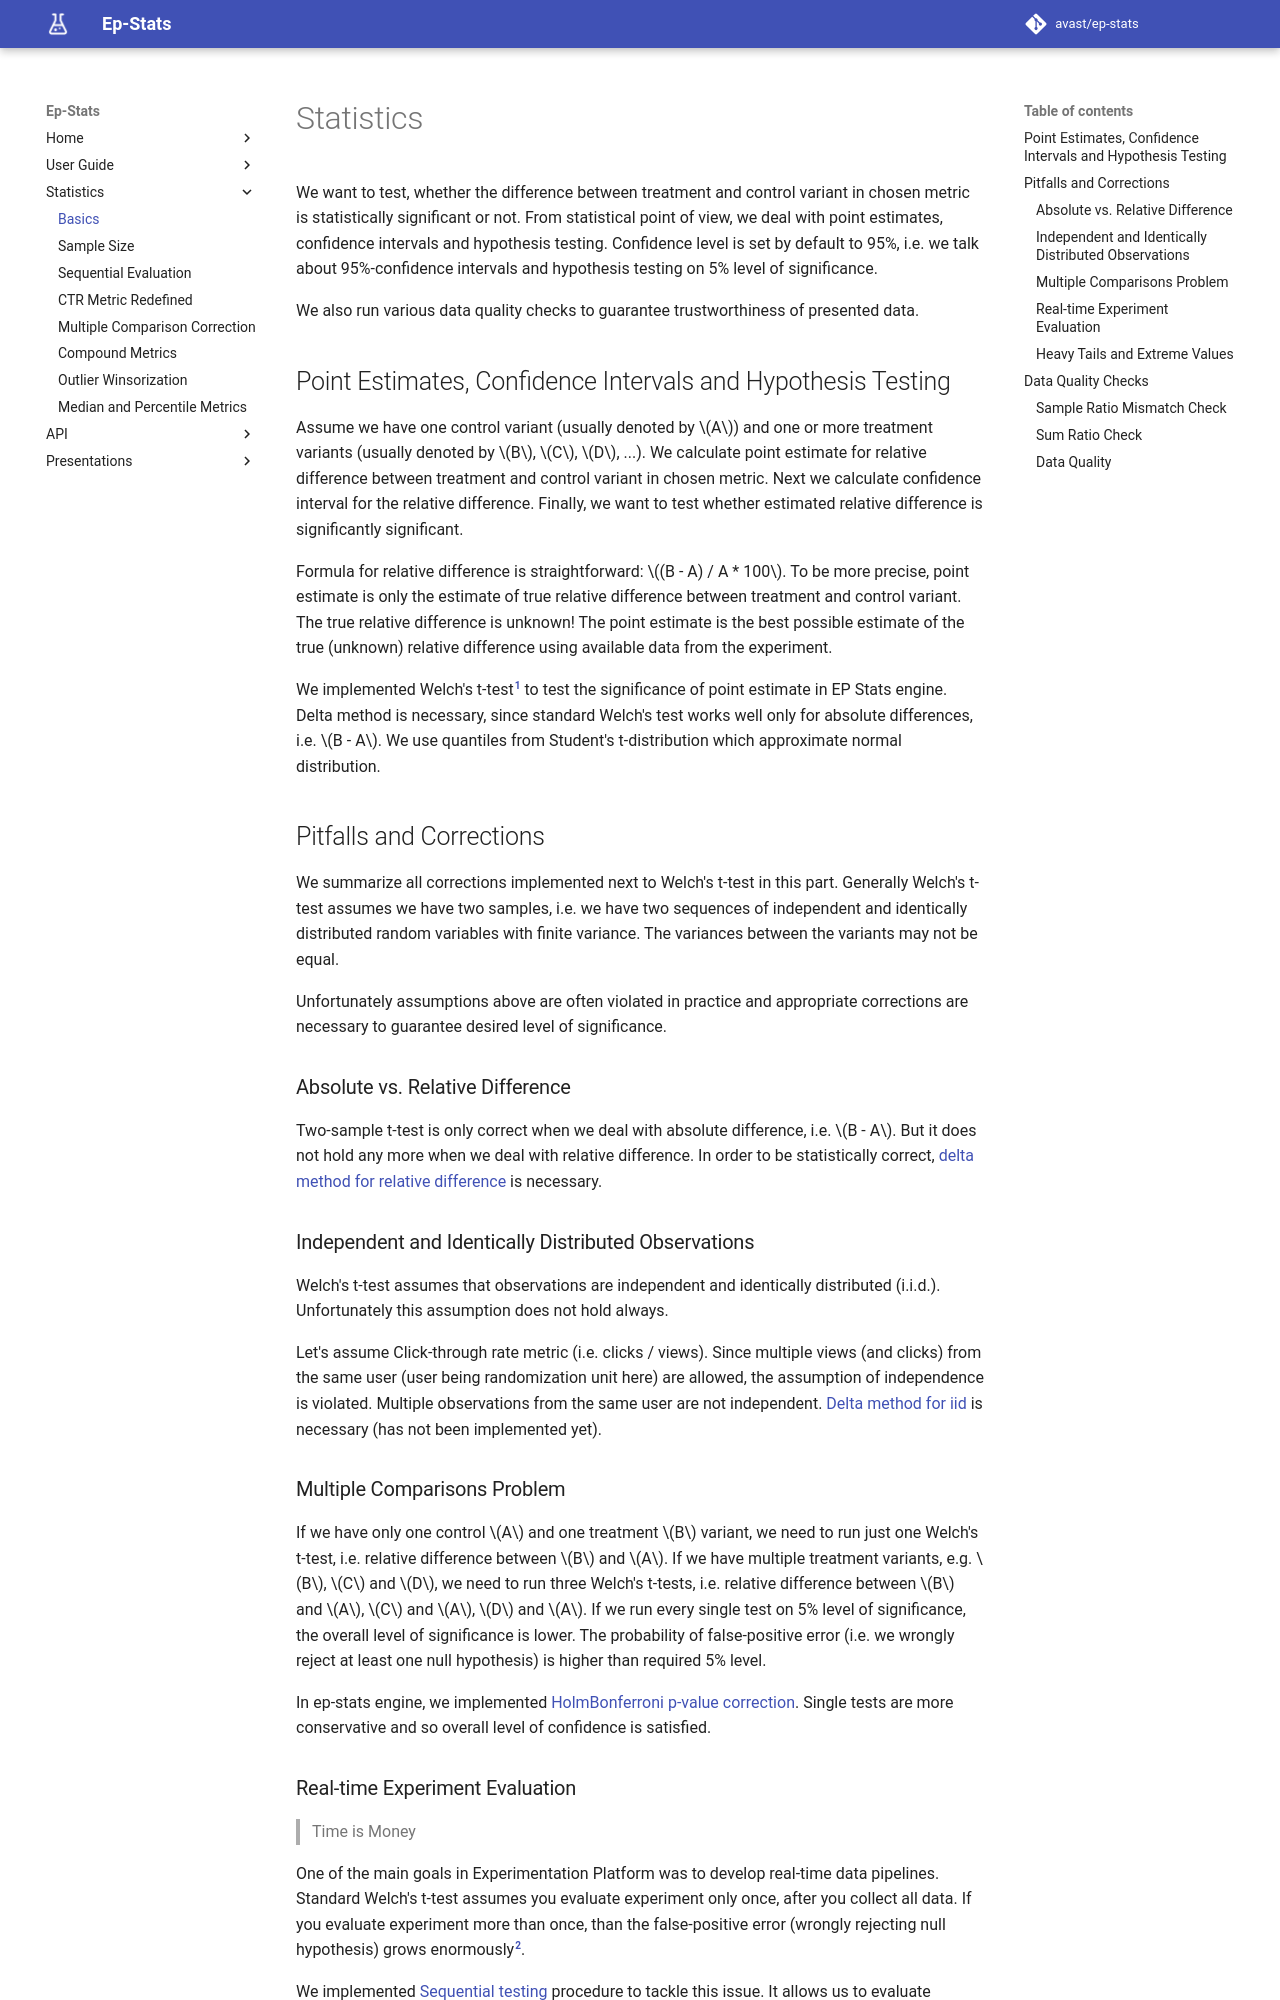

repository: ondraz/ep-stats · page: stats/basics.html · generator: mkdocs

# Statistics

We want to test, whether the difference between treatment and control variant in chosen metric is statistically significant or not. From statistical point of view, we deal with point estimates, confidence intervals and hypothesis testing. Confidence level is set by default to 95%, i.e. we talk about 95%-confidence intervals and hypothesis testing on 5% level of significance.

We also run various data quality checks to guarantee trustworthiness of presented data.

## Point Estimates, Confidence Intervals and Hypothesis Testing
Assume we have one control variant (usually denoted by $A$) and one or more treatment variants (usually denoted by $B$, $C$, $D$, ...). We calculate point estimate for relative difference between treatment and control variant in chosen metric. Next we calculate confidence interval for the relative difference. Finally, we want to test whether estimated relative difference is significantly significant.

Formula for relative difference is straightforward: $(B - A) / A * 100$. To be more precise, point estimate is only the estimate of true relative difference between treatment and control variant. The true relative difference is unknown! The point estimate is the best possible estimate of the true (unknown) relative difference using available data from the experiment.

We implemented Welch's t-test[^1] to test the significance of point estimate in EP Stats engine. Delta method is necessary, since standard Welch's test works well only for absolute differences, i.e. $B - A$. We use quantiles from Student's t-distribution which approximate normal distribution.

## Pitfalls and Corrections
We summarize all corrections implemented next to Welch's t-test in this part. Generally Welch's t-test assumes we have two samples, i.e. we have two sequences of independent and identically distributed random variables with finite variance. The variances between the variants may not be equal.

Unfortunately assumptions above are often violated in practice and appropriate corrections are necessary to guarantee desired level of significance.

### Absolute vs. Relative Difference
Two-sample t-test is only correct when we deal with absolute difference, i.e. $B - A$. But it does not hold any more when we deal with relative difference. In order to be statistically correct, [delta method for relative difference](ctr.md#relative-difference) is necessary.

### Independent and Identically Distributed Observations
Welch's t-test assumes that observations are independent and identically distributed (i.i.d.). Unfortunately this assumption does not hold always.

Let's assume Click-through rate metric (i.e. clicks / views). Since multiple views (and clicks) from the same user (user being randomization unit here) are allowed, the assumption of independence is violated. Multiple observations from the same user are not independent. [Delta method for iid](ctr.md#asymptotic-distribution-of-ctr) is necessary (has not been implemented yet).

### Multiple Comparisons Problem
If we have only one control $A$ and one treatment $B$ variant, we need to run just one Welch's t-test, i.e. relative difference between $B$ and $A$. If we have multiple treatment variants, e.g. $B$, $C$ and $D$, we need to run three Welch's t-tests, i.e. relative difference between $B$ and $A$, $C$ and $A$, $D$ and $A$. If we run every single test on 5% level of significance, the overall level of significance is lower. The probability of false-positive error (i.e. we wrongly reject at least one null hypothesis) is higher than required 5% level.

In ep-stats engine, we implemented [HolmBonferroni p-value correction](multiple.md#holmbonferroni-method). Single tests are more conservative and so overall level of confidence is satisfied.
